10-way image classification set "new_dataset" from GitHub (Dev789-del/Tree_Classification); label vocabulary: African tulip, Alstonia scholaris, banyan tree, coconut tree, Ficus religiosa, mango, Quercus robur, rhododendron tree, Royal Poinciana, silver birch.

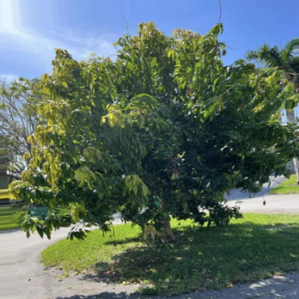
Label: mango

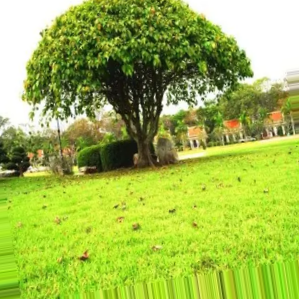
Label: Ficus religiosa

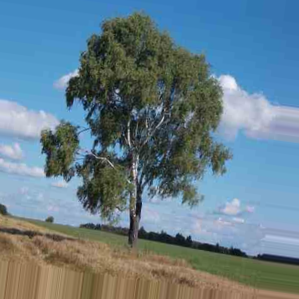
Label: silver birch

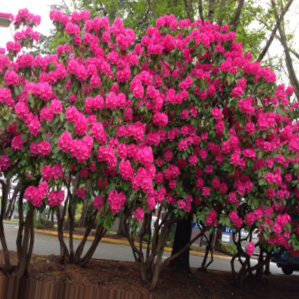
Label: rhododendron tree

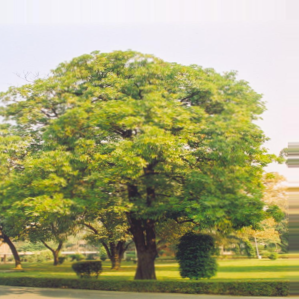
Label: Alstonia scholaris

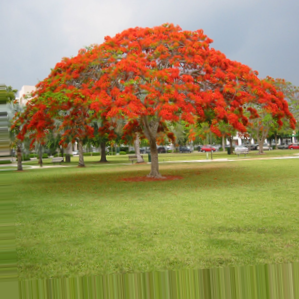
Label: Royal Poinciana
